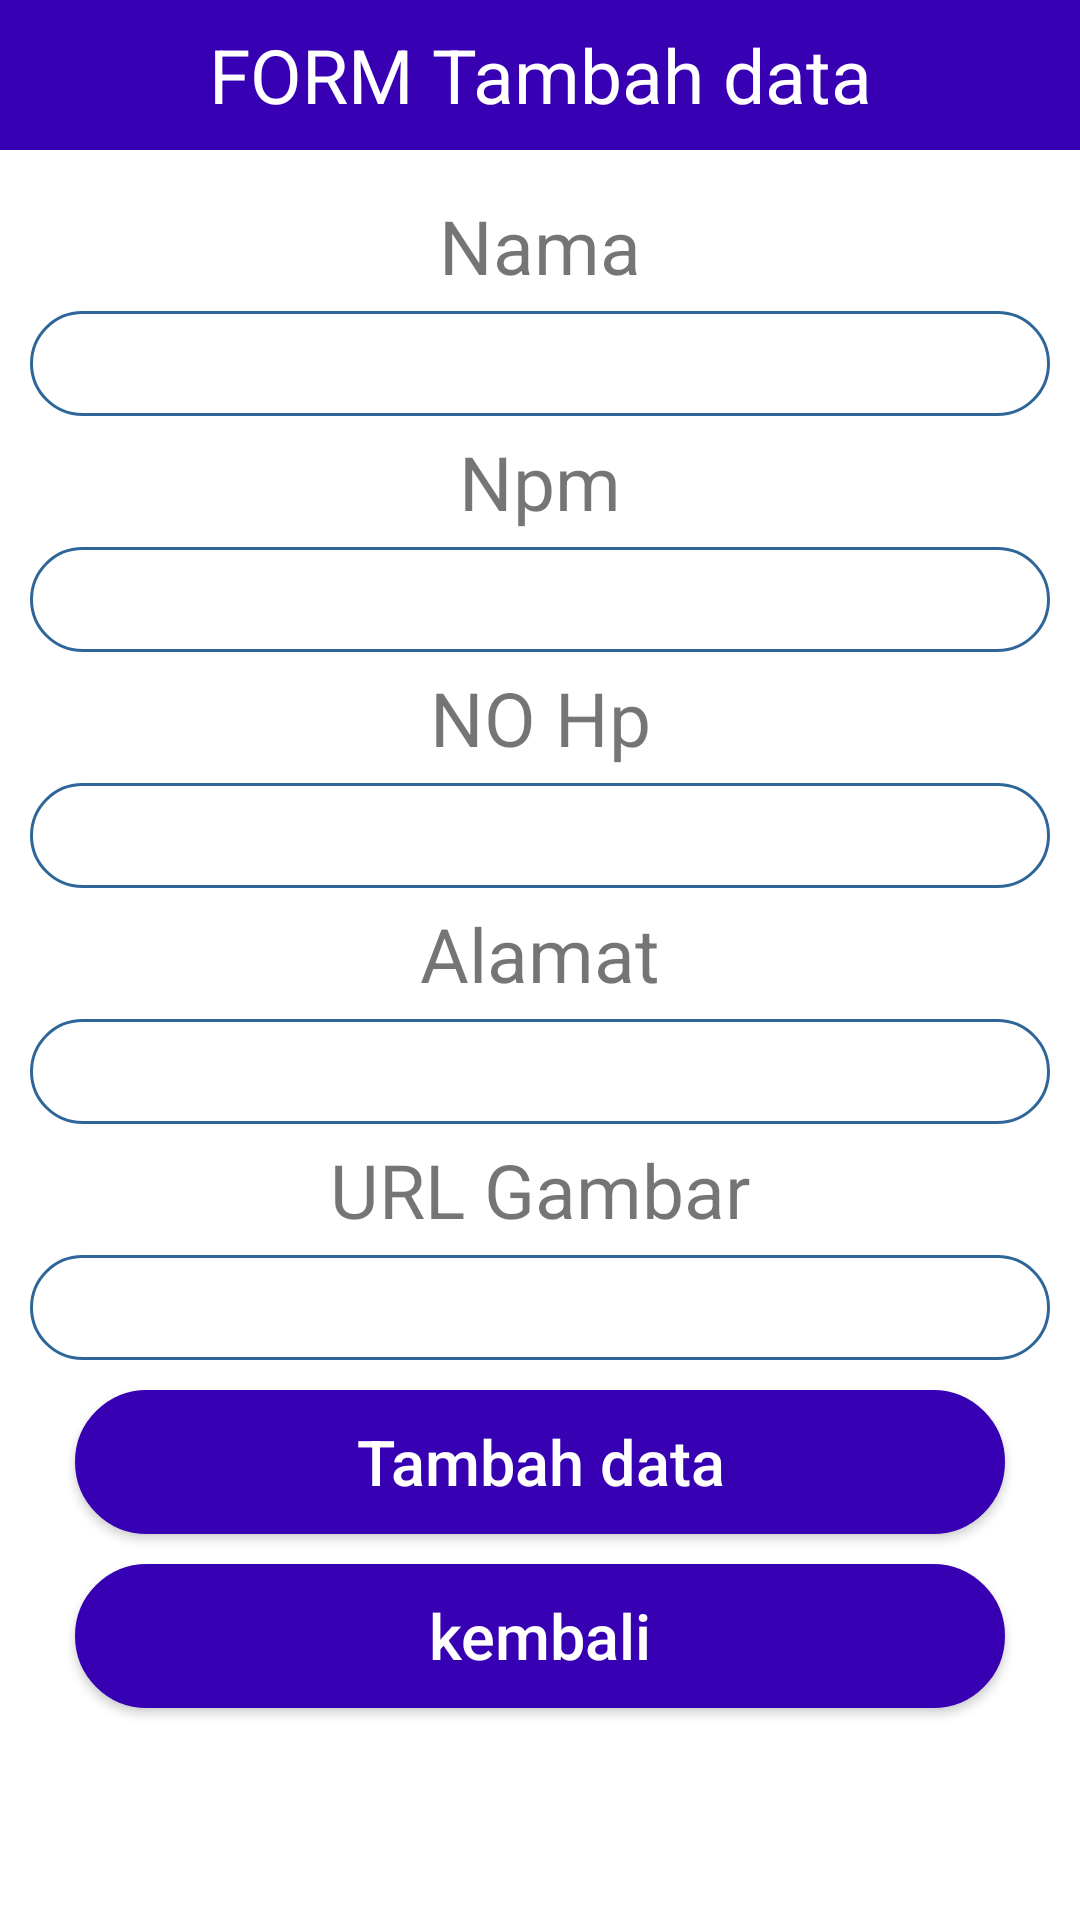

The Android layout XML behind this screen, and the referenced resources:
<!-- AndroidManifest.xml: application theme Theme.MyUasti -->
<!-- res/layout/activity_add.xml -->
<?xml version="1.0" encoding="utf-8"?>
<LinearLayout xmlns:android="http://schemas.android.com/apk/res/android"
    android:layout_width="match_parent"
    android:layout_height="match_parent"
    android:orientation="vertical"
    >
    <TextView
        android:layout_width="match_parent"
        android:layout_height="50dp"
        android:text="FORM Tambah data"
        android:background="@color/purple_700"
        android:textSize="25dp"
        android:gravity="center"
        android:textColor="@color/white"/>
    <TextView
        android:layout_width="match_parent"
        android:layout_height="wrap_content"
        android:gravity="center"
        android:textSize="25sp"
        android:layout_marginTop="15dp"
        android:layout_marginBottom="5dp"
        android:text="Nama"/>
    <EditText
        android:layout_width="match_parent"
        android:layout_height="35dp"
        android:layout_marginLeft="10dp"
        android:layout_marginRight="10dp"
        android:background="@drawable/rounded"
        android:gravity="center"
        android:id="@+id/txtnama"/>

    <TextView
        android:layout_width="match_parent"
        android:layout_height="wrap_content"
        android:gravity="center"
        android:textSize="25sp"
        android:layout_marginTop="5dp"
        android:layout_marginBottom="5dp"
        android:text="Npm"/>
    <EditText
        android:layout_width="match_parent"
        android:layout_height="35dp"
        android:layout_marginLeft="10dp"
        android:layout_marginRight="10dp"
        android:background="@drawable/rounded"
        android:gravity="center"
        android:id="@+id/txtnpm"/>
    <TextView
        android:layout_width="match_parent"
        android:layout_height="wrap_content"
        android:gravity="center"
        android:textSize="25sp"
        android:layout_marginTop="5dp"
        android:layout_marginBottom="5dp"
        android:text="NO Hp"/>
    <EditText
        android:layout_width="match_parent"
        android:layout_height="35dp"
        android:layout_marginLeft="10dp"
        android:layout_marginRight="10dp"
        android:background="@drawable/rounded"
        android:gravity="center"
        android:id="@+id/txtnohp"/>
    <TextView
        android:layout_width="match_parent"
        android:layout_height="wrap_content"
        android:gravity="center"
        android:textSize="25sp"
        android:layout_marginTop="5dp"
        android:layout_marginBottom="5dp"
        android:text="Alamat"/>
    <EditText
        android:layout_width="match_parent"
        android:layout_height="35dp"
        android:layout_marginLeft="10dp"
        android:layout_marginRight="10dp"
        android:background="@drawable/rounded"
        android:gravity="center"
        android:id="@+id/txtalamat"/>
    <TextView
        android:layout_width="match_parent"
        android:layout_height="wrap_content"
        android:gravity="center"
        android:textSize="25sp"
        android:layout_marginTop="5dp"
        android:layout_marginBottom="5dp"
        android:text="URL Gambar"/>
    <EditText
        android:layout_width="match_parent"
        android:layout_height="35dp"
        android:layout_marginLeft="10dp"
        android:layout_marginRight="10dp"
        android:background="@drawable/rounded"
        android:gravity="center"
        android:id="@+id/txturl"/>

    <Button
        android:layout_width="match_parent"
        android:layout_height="wrap_content"
        android:layout_marginLeft="25dp"
        android:layout_marginRight="25dp"
        android:layout_marginTop="10dp"
        android:text="Tambah data"
        android:textSize="21dp"
        android:textAllCaps="false"
        android:background="@drawable/rounded"
        android:gravity="center"
        android:id="@+id/btntbh"
        android:backgroundTint="@color/purple_700"
        android:textColor="@color/white"
        />

    <Button
        android:layout_width="match_parent"
        android:layout_height="wrap_content"
        android:layout_marginLeft="25dp"
        android:layout_marginRight="25dp"
        android:layout_marginTop="10dp"
        android:text="kembali"
        android:textSize="21dp"
        android:textAllCaps="false"
        android:background="@drawable/rounded"
        android:gravity="center"
        android:id="@+id/btnkbl"
        android:backgroundTint="@color/purple_700"
        android:textColor="@color/white"
        />


</LinearLayout>
<!-- resources referenced by this layout -->
<resources>
  <!-- drawable rounded (drawable) -->
  <?xml version="1.0" encoding="utf-8"?>
  <shape xmlns:android="http://schemas.android.com/apk/res/android">
  
  
      <solid android:color="#FFFFFF"/>
      <stroke
          android:width="1dp"
          android:color="#2F6699"/>
      <corners
          android:radius="35dp"/>
  
  </shape>
  <style name="Theme.MyUasti" parent="Theme.AppCompat.Light.DarkActionBar">
          
          <item name="colorPrimary">#6200EE</item>
          <item name="colorPrimaryDark">#3700B3</item>
          <item name="colorAccent">#03DAC5</item>
  
          
          <item name="android:windowBackground">#FFFFFF</item>
  
      </style>
  <!-- not gathered from this repository: default colours our renderer supplied (Android Studio template values) -->
  <color name="purple_700">#FF3700B3</color>
  <color name="white">#FFFFFFFF</color>
</resources>
